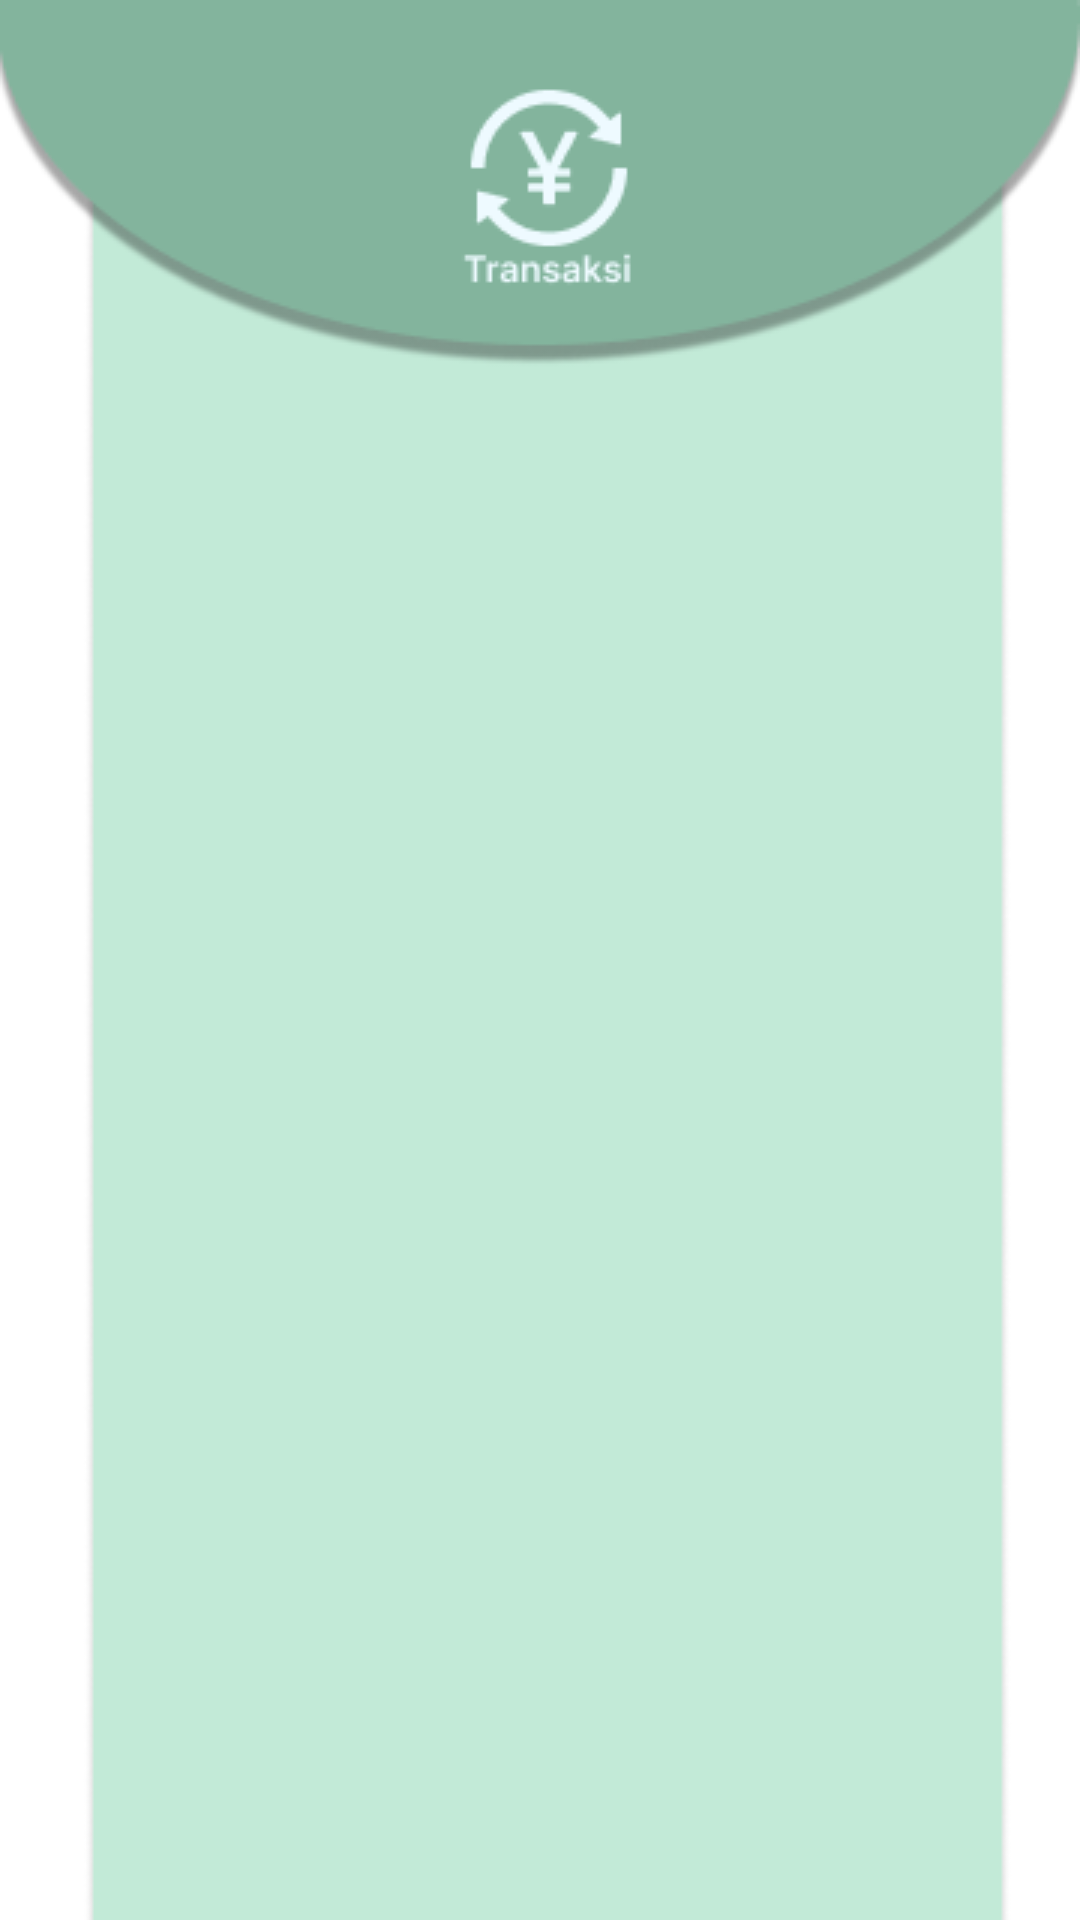

Here is an Android app screen rendered from its layout file. Give the layout XML and the strings, colors and styles it references.
<!-- AndroidManifest.xml: application theme Theme.Kasirapp -->
<!-- res/layout/activity_konfirmasi_transaksi.xml -->
<?xml version="1.0" encoding="utf-8"?>
<androidx.constraintlayout.widget.ConstraintLayout xmlns:android="http://schemas.android.com/apk/res/android"
    xmlns:app="http://schemas.android.com/apk/res-auto"
    xmlns:tools="http://schemas.android.com/tools"
    android:layout_width="match_parent"
    android:layout_height="match_parent"
    tools:context=".konfirmasi_transaksi">


    <ImageView
        android:id="@+id/imageView17"
        android:layout_width="match_parent"
        android:layout_height="match_parent"
        app:srcCompat="@drawable/frametransaksi"
        tools:ignore="MissingConstraints" />


</androidx.constraintlayout.widget.ConstraintLayout>
<!-- resources referenced by this layout -->
<resources>
  <!-- drawable frametransaksi: png bitmap (drawable, 17541 bytes) -->
  <style name="Theme.Kasirapp" parent="Theme.MaterialComponents.DayNight.DarkActionBar">
          
          <item name="colorPrimary">@color/purple_500</item>
          <item name="colorPrimaryVariant">@color/purple_700</item>
          <item name="colorOnPrimary">@color/white</item>
          
          <item name="colorSecondary">@color/teal_200</item>
          <item name="colorSecondaryVariant">@color/teal_700</item>
          <item name="colorOnSecondary">@color/black</item>
          
          <item name="android:statusBarColor" tools:targetApi="l">?attr/colorPrimaryVariant</item>
          
      </style>
  <!-- not gathered from this repository: default colours our renderer supplied (Android Studio template values) -->
  <color name="purple_500">#FF6200EE</color>
  <color name="purple_700">#FF3700B3</color>
  <color name="teal_200">#FF03DAC5</color>
  <color name="teal_700">#FF018786</color>
  <color name="black">#FF000000</color>
  <color name="white">#FFFFFFFF</color>
</resources>
